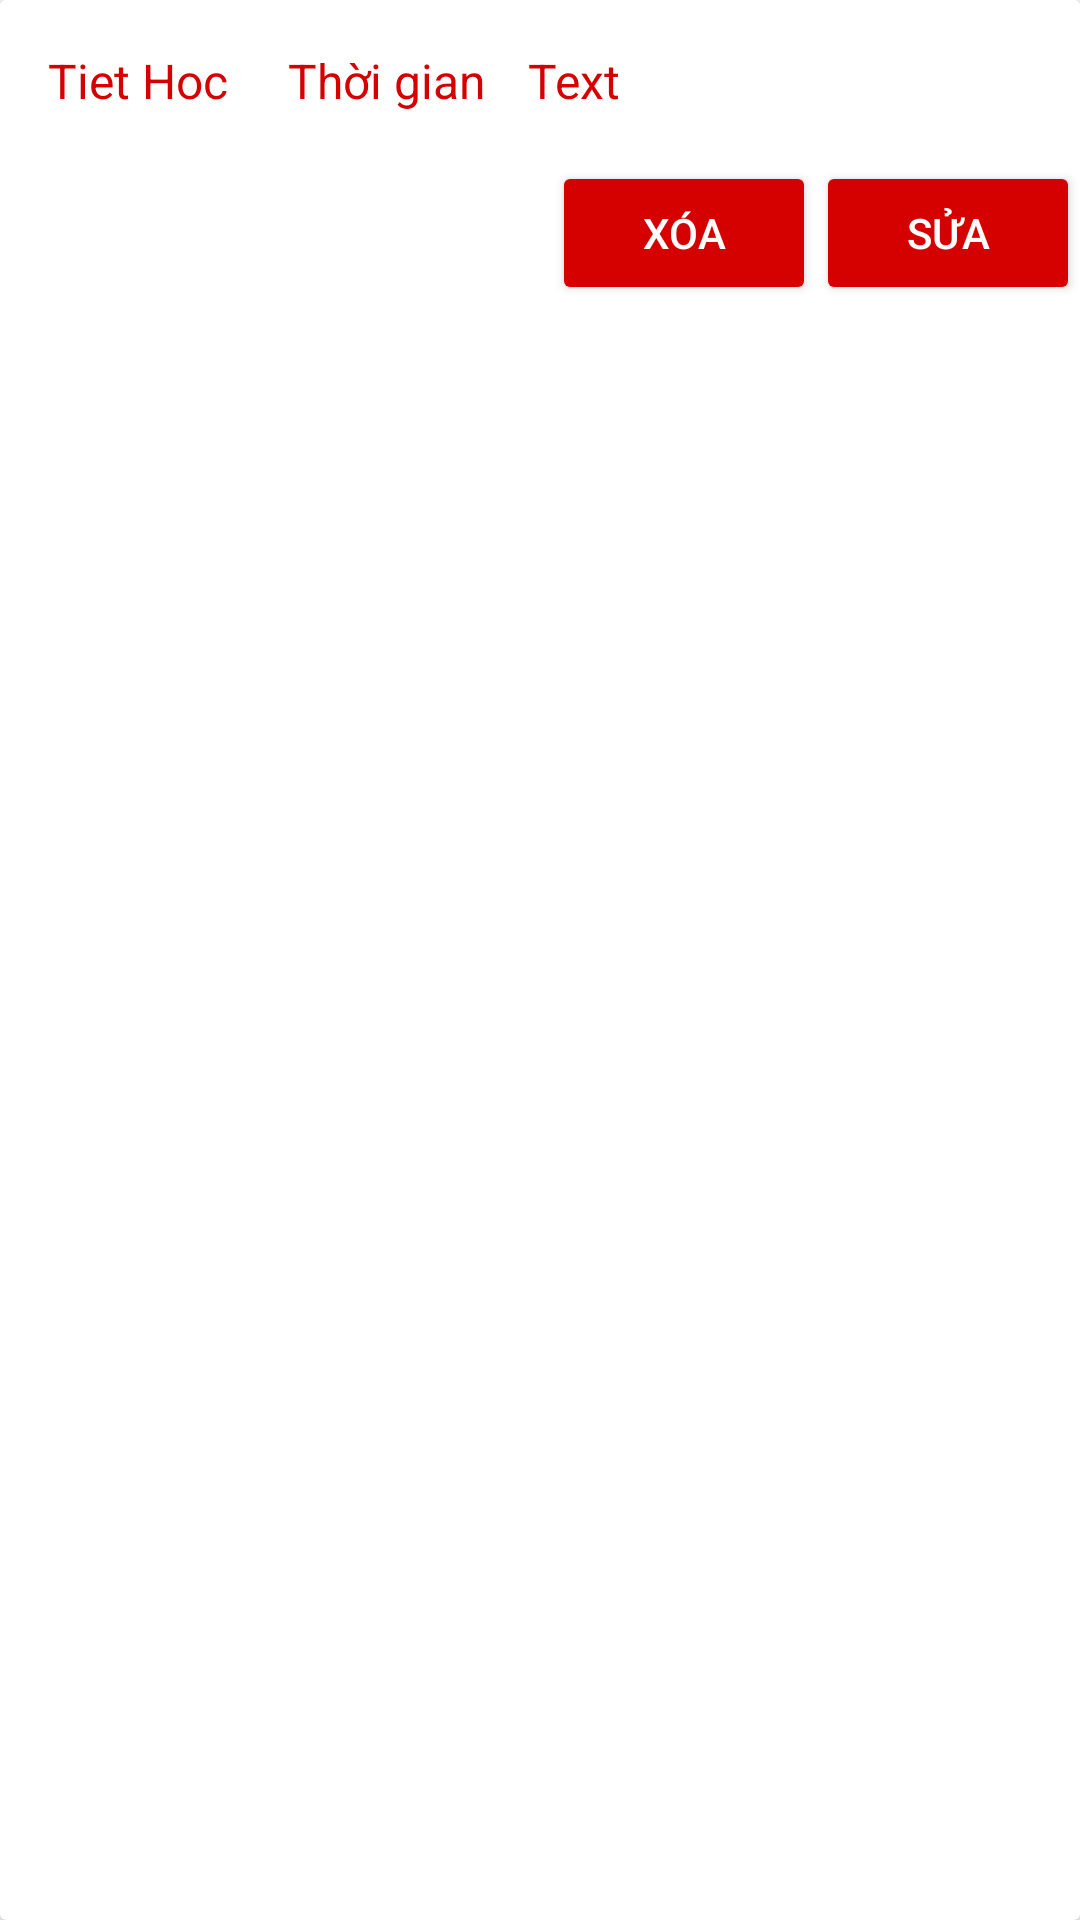

Produce the Android XML layout that renders to this screen, including the resource entries it uses.
<!-- AndroidManifest.xml: application theme Theme.Classroom -->
<!-- res/layout/lichhoc_item.xml -->
<?xml version="1.0" encoding="utf-8"?>
<androidx.cardview.widget.CardView xmlns:tools="http://schemas.android.com/tools"
    android:layout_width="fill_parent"
    android:layout_height="wrap_content"
    xmlns:android="http://schemas.android.com/apk/res/android">
    <LinearLayout
        android:orientation="vertical"
        android:layout_width="fill_parent"
        android:layout_height="wrap_content">
        <LinearLayout
            android:orientation="horizontal"
            android:id="@+id/itemview"
            android:background="@color/windowBackground"
            android:padding="8.0dip"
            android:layout_width="fill_parent"
            android:layout_height="wrap_content">
            <LinearLayout
                android:orientation="vertical"
                android:padding="8.0dip"
                android:layout_width="wrap_content"
                android:layout_height="wrap_content">
                <LinearLayout
                    android:orientation="horizontal"
                    android:layout_width="wrap_content"
                    android:layout_height="wrap_content"
                    tools:ignore="UselessParent">
                    <TextView
                        android:textSize="16.0sp"
                        android:textColor="@color/colorAccent"
                        android:id="@+id/tv_tiethoc"
                        android:layout_width="80.0dip"
                        android:layout_height="wrap_content"
                        android:text="Tiet Hoc" />
                    <TextView
                        android:textSize="16.0sp"
                        android:textColor="@color/colorAccent"
                        android:id="@+id/tv_time"
                        android:layout_width="80.0dip"
                        android:layout_height="wrap_content"
                        android:text="Thời gian" />
                    <TextView
                        android:textSize="16.0sp"
                        android:textColor="@color/colorAccent"
                        android:id="@+id/tv_monhoc"
                        android:layout_width="fill_parent"
                        android:layout_height="wrap_content"
                        android:text="Text" />
                </LinearLayout>
            </LinearLayout>
        </LinearLayout>
        <LinearLayout
            android:gravity="end"
            android:layout_gravity="end"
            android:orientation="horizontal"
            android:id="@+id/linearLayout"
            android:background="@color/windowBackground"
            android:layout_width="fill_parent"
            android:layout_height="fill_parent">
            <Button
                android:id="@+id/btnxoa"
                android:layout_width="wrap_content"
                android:layout_height="wrap_content"
                android:text="Xóa"
                style="@style/ButtonStyle" />
            <Button
                android:id="@+id/btnsua"
                android:layout_width="wrap_content"
                android:layout_height="wrap_content"
                android:text="Sửa"
                style="@style/ButtonStyle" />
        </LinearLayout>
    </LinearLayout>
</androidx.cardview.widget.CardView>
<!-- resources referenced by this layout -->
<resources>
  <color name="colorAccent">#D50000</color>
  <color name="windowBackground">#ffffffff</color>
  <style name="ButtonStyle" parent="@style/Widget.AppCompat.Button.Colored">
          <item name="android:textColor">@color/windowBackground</item>
      </style>
  <style name="Theme.Classroom" parent="Theme.MaterialComponents.DayNight.DarkActionBar">
          
          <item name="colorPrimary">@color/colorPrimary</item>
          <item name="colorPrimaryDark">@color/colorPrimaryDark</item>
          <item name="colorAccent">@color/colorAccent</item>
          
          <item name="colorSecondary">@color/teal_200</item>
          <item name="colorSecondaryVariant">@color/teal_700</item>
          <item name="colorOnSecondary">@color/black</item>
          
          <item name="android:statusBarColor">@color/colorPrimaryDark</item>
          
  
      </style>
  <color name="colorPrimary">#3F51B5</color>
  <color name="colorPrimaryDark">#303F9F</color>
  <color name="teal_200">#FF03DAC5</color>
  <color name="teal_700">#FF018786</color>
  <color name="black">#FF000000</color>
</resources>
